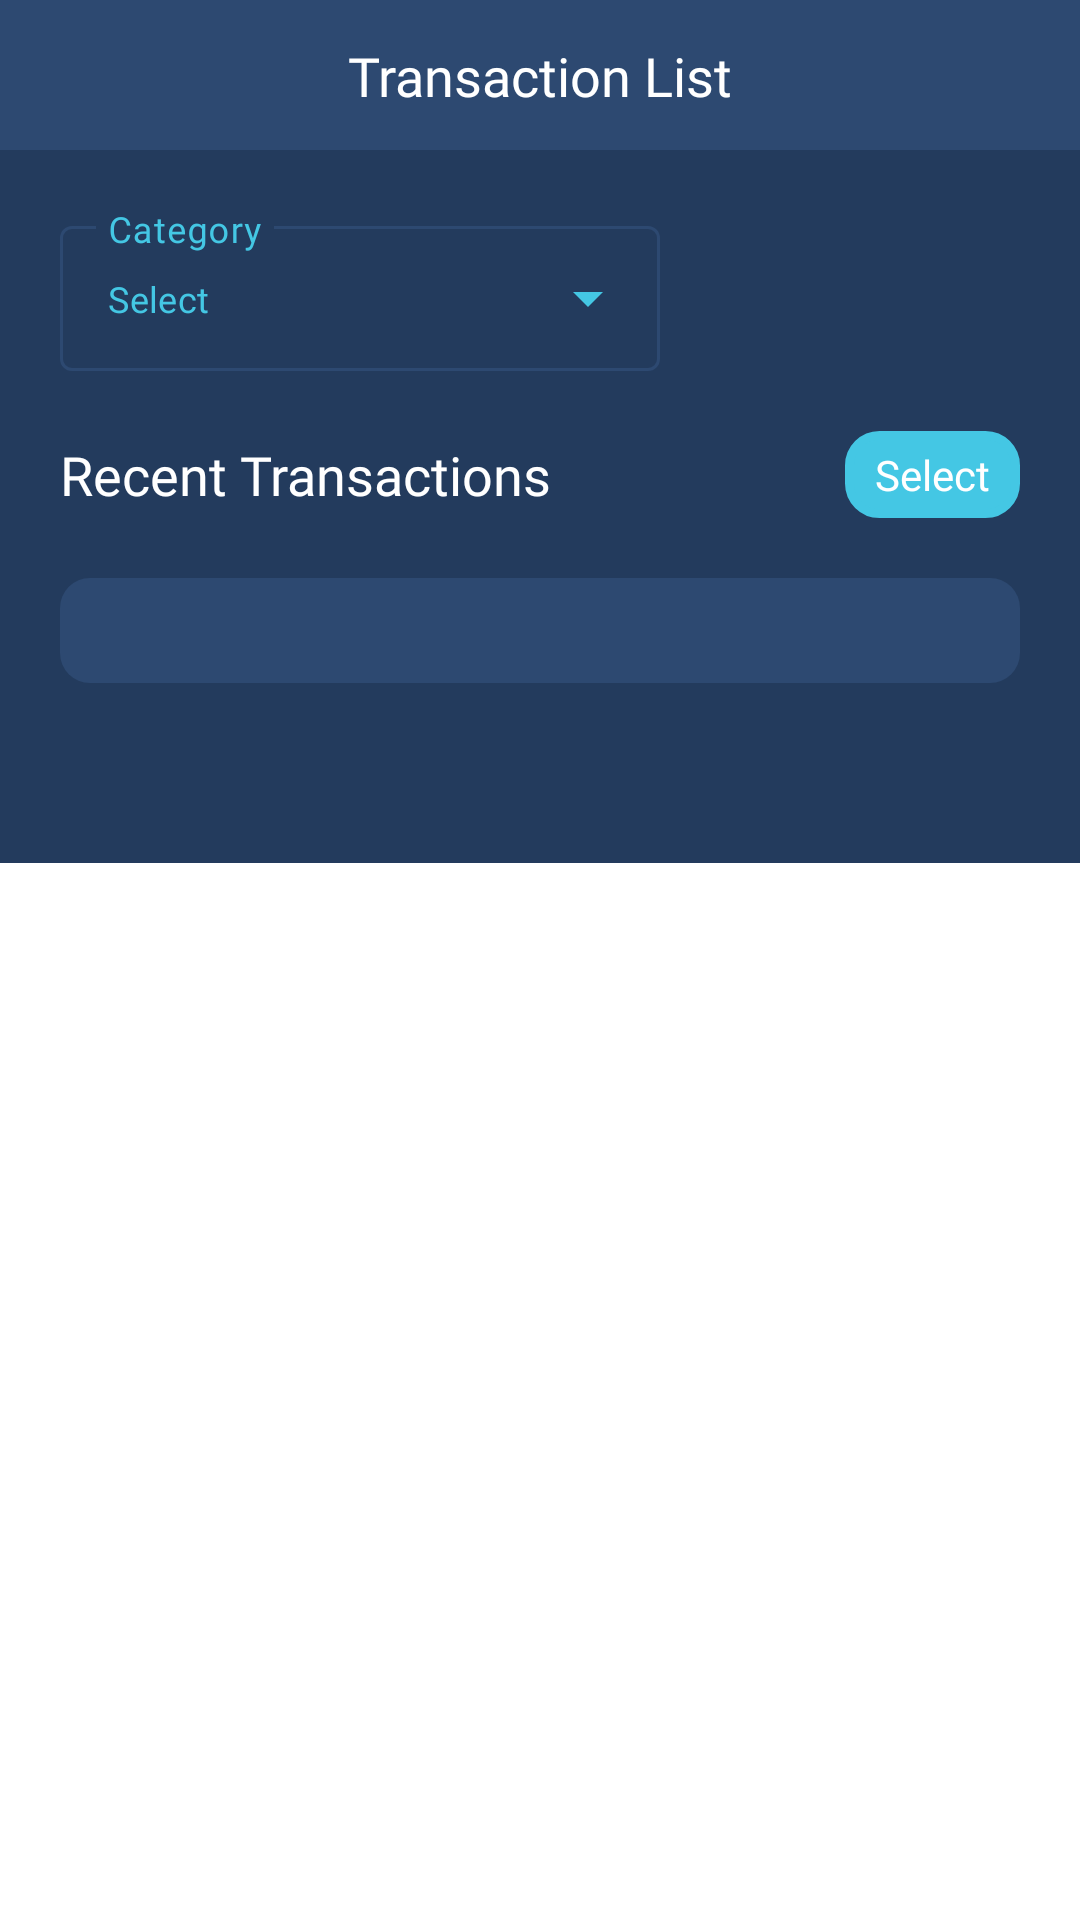

Here is an Android app screen rendered from its layout file. Give the layout XML and the strings, colors and styles it references.
<!-- AndroidManifest.xml: application theme Theme.App_Expenses -->
<!-- res/layout/fragment_transaction_list.xml -->
<?xml version="1.0" encoding="utf-8"?>
<layout xmlns:app="http://schemas.android.com/apk/res-auto"
    xmlns:tools="http://schemas.android.com/tools"
    xmlns:android="http://schemas.android.com/apk/res/android">
    <androidx.core.widget.NestedScrollView
        android:layout_width="match_parent"
        android:layout_height="match_parent">
        <LinearLayout
            android:id="@+id/linearLayoutTransactionList"
            android:layout_width="match_parent"
            android:layout_height="match_parent"
            android:orientation="vertical"
            android:background="@color/background_primary">

            <androidx.constraintlayout.widget.ConstraintLayout
                android:id="@+id/transactionListNavBar"
                android:layout_width="match_parent"
                android:layout_height="50dp"
                android:background="@color/background_secondary">

                <TextView
                    android:id="@+id/transactionListNavTitle"
                    android:layout_width="wrap_content"
                    android:layout_height="wrap_content"
                    android:text="Transaction List"
                    android:textColor="@color/white"
                    android:fontFamily="@font/figerona_bold"
                    android:textSize="18sp"
                    android:layout_centerInParent="true"
                    app:layout_constraintTop_toTopOf="parent"
                    app:layout_constraintBottom_toBottomOf="parent"
                    app:layout_constraintLeft_toLeftOf="parent"
                    app:layout_constraintRight_toRightOf="parent"
                    />

            </androidx.constraintlayout.widget.ConstraintLayout>

            <com.google.android.material.textfield.TextInputLayout
                style="@style/Widget.MaterialComponents.TextInputLayout.OutlinedBox.ExposedDropdownMenu"
                android:id="@+id/dropDownMenuTransactionList"
                android:layout_width="200dp"
                android:layout_height="wrap_content"
                app:boxStrokeColor="@color/foreground_primary"
                app:boxBackgroundColor="@android:color/transparent"
                android:textColorHint="@color/foreground_primary"
                android:background="@android:color/transparent"
                app:hintTextColor="@color/foreground_primary"
                android:layout_marginLeft="20dp"
                android:layout_marginTop="20dp"
                app:endIconTint="@color/foreground_primary">

                <com.google.android.material.textfield.MaterialAutoCompleteTextView
                    android:id="@+id/tvAutoCompleteTransactionList"
                    android:layout_width="match_parent"
                    android:layout_height="match_parent"
                    app:boxBackgroundColor="@android:color/transparent"
                    app:hintTextColor="@color/foreground_primary"
                    android:textColorHint="@color/foreground_primary"
                    android:layout_weight="1"
                    android:paddingTop="16dp"
                    android:paddingBottom="16dp"
                    android:text="Select"
                    android:hint="Category"
                    android:fontFamily="@font/figerona_medium"
                    android:inputType="none"
                    android:textSize="12sp"
                    android:textColor="@color/foreground_primary" />

            </com.google.android.material.textfield.TextInputLayout>

            <RelativeLayout
                android:layout_width="wrap_content"
                android:layout_height="wrap_content"
                android:layout_marginLeft="20dp"
                android:layout_marginTop="20dp"
                android:layout_marginRight="20dp">

                <TextView
                    android:id="@+id/tvTitleTransactionList"
                    android:layout_width="wrap_content"
                    android:layout_height="wrap_content"
                    android:text="Recent Transactions"
                    android:textColor="@color/white"
                    android:fontFamily="@font/figerona_bold"
                    android:textSize="18sp"
                    android:layout_centerVertical="true"/>

                <TextView
                    android:id="@+id/tvSelectToDeleteTransactionList"
                    android:layout_width="wrap_content"
                    android:layout_height="wrap_content"
                    android:layout_alignParentRight="true"
                    android:layout_centerInParent="true"
                    android:background="@drawable/alert_box_background"
                    android:backgroundTint="@color/foreground_primary"
                    android:fontFamily="@font/figerona_semibold"
                    android:paddingLeft="10dp"
                    android:paddingTop="5dp"
                    android:paddingRight="10dp"
                    android:paddingBottom="5dp"
                    android:text="Select"
                    android:textColor="@color/white"
                    android:textSize="14sp" />
            </RelativeLayout>

            <TextView
                android:id="@+id/tvRvNoTransactions"
                android:layout_width="wrap_content"
                android:layout_height="wrap_content"
                android:fontFamily="@font/figerona_semibold"
                android:layout_marginLeft="20dp"
                android:layout_marginTop="20dp"
                android:text="@string/no_items_transactions_list"
                android:textSize="14sp"
                android:textColor="@color/white"
                android:visibility="gone"
                />

            <androidx.recyclerview.widget.RecyclerView
                android:id="@+id/rvTransactionList"
                android:layout_width="match_parent"
                android:layout_height="wrap_content"
                android:nestedScrollingEnabled="false"
                android:background="@drawable/category_inactive"
                android:layout_gravity="center"
                android:layout_marginTop="20dp"
                android:layout_marginLeft="20dp"
                android:layout_marginRight="20dp"
                android:paddingLeft="20dp"
                android:paddingRight="20dp"
                android:paddingTop="15dp"
                android:paddingBottom="20dp"
                android:layout_marginBottom="60dp"/>
        </LinearLayout>
    </androidx.core.widget.NestedScrollView>
</layout>
<!-- resources referenced by this layout -->
<resources>
  <color name="background_primary">#233B5D</color>
  <color name="background_secondary">#2D4971</color>
  <color name="foreground_primary">#44C7E4</color>
  <color name="white">#FFFFFFFF</color>
  <!-- drawable alert_box_background (drawable) -->
  <?xml version="1.0" encoding="UTF-8"?>
  <shape xmlns:android="http://schemas.android.com/apk/res/android">
      <solid android:color="@color/background_tertiary"/>
      <stroke android:width="3dp" android:color="@color/background_tertiary" />
      <corners android:radius="10dp"/>
      <padding android:left="0dp" android:top="0dp" android:right="0dp" android:bottom="0dp" />
  </shape>
  <!-- drawable category_inactive (drawable) -->
  <?xml version="1.0" encoding="utf-8"?>
  <shape xmlns:android="http://schemas.android.com/apk/res/android">
      <solid android:color="@color/background_secondary"/>
      <corners android:radius="10dp"/>
      <padding android:left="0dp" android:top="0dp" android:right="0dp" android:bottom="0dp" />
  </shape>
  <string name="no_items_transactions_list">There are currently no transactions in the list.</string>
  <style name="Theme.App_Expenses" parent="Theme.MaterialComponents.DayNight.DarkActionBar">
          
          <item name="colorPrimary">@color/purple_500</item>
          <item name="colorPrimaryVariant">@color/purple_700</item>
          <item name="colorOnPrimary">@color/white</item>
          
          <item name="colorSecondary">@color/teal_200</item>
          <item name="colorSecondaryVariant">@color/teal_700</item>
          <item name="colorOnSecondary">@color/black</item>
          
          <item name="android:statusBarColor" tools:targetApi="l">?attr/colorPrimaryVariant</item>
          
      </style>
  <color name="background_tertiary">#3D587E</color>
  <color name="black">#FF000000</color>
  <!-- not gathered from this repository: default colours our renderer supplied (Android Studio template values) -->
  <color name="purple_500">#FF6200EE</color>
  <color name="purple_700">#FF3700B3</color>
  <color name="teal_200">#FF03DAC5</color>
  <color name="teal_700">#FF018786</color>
</resources>
